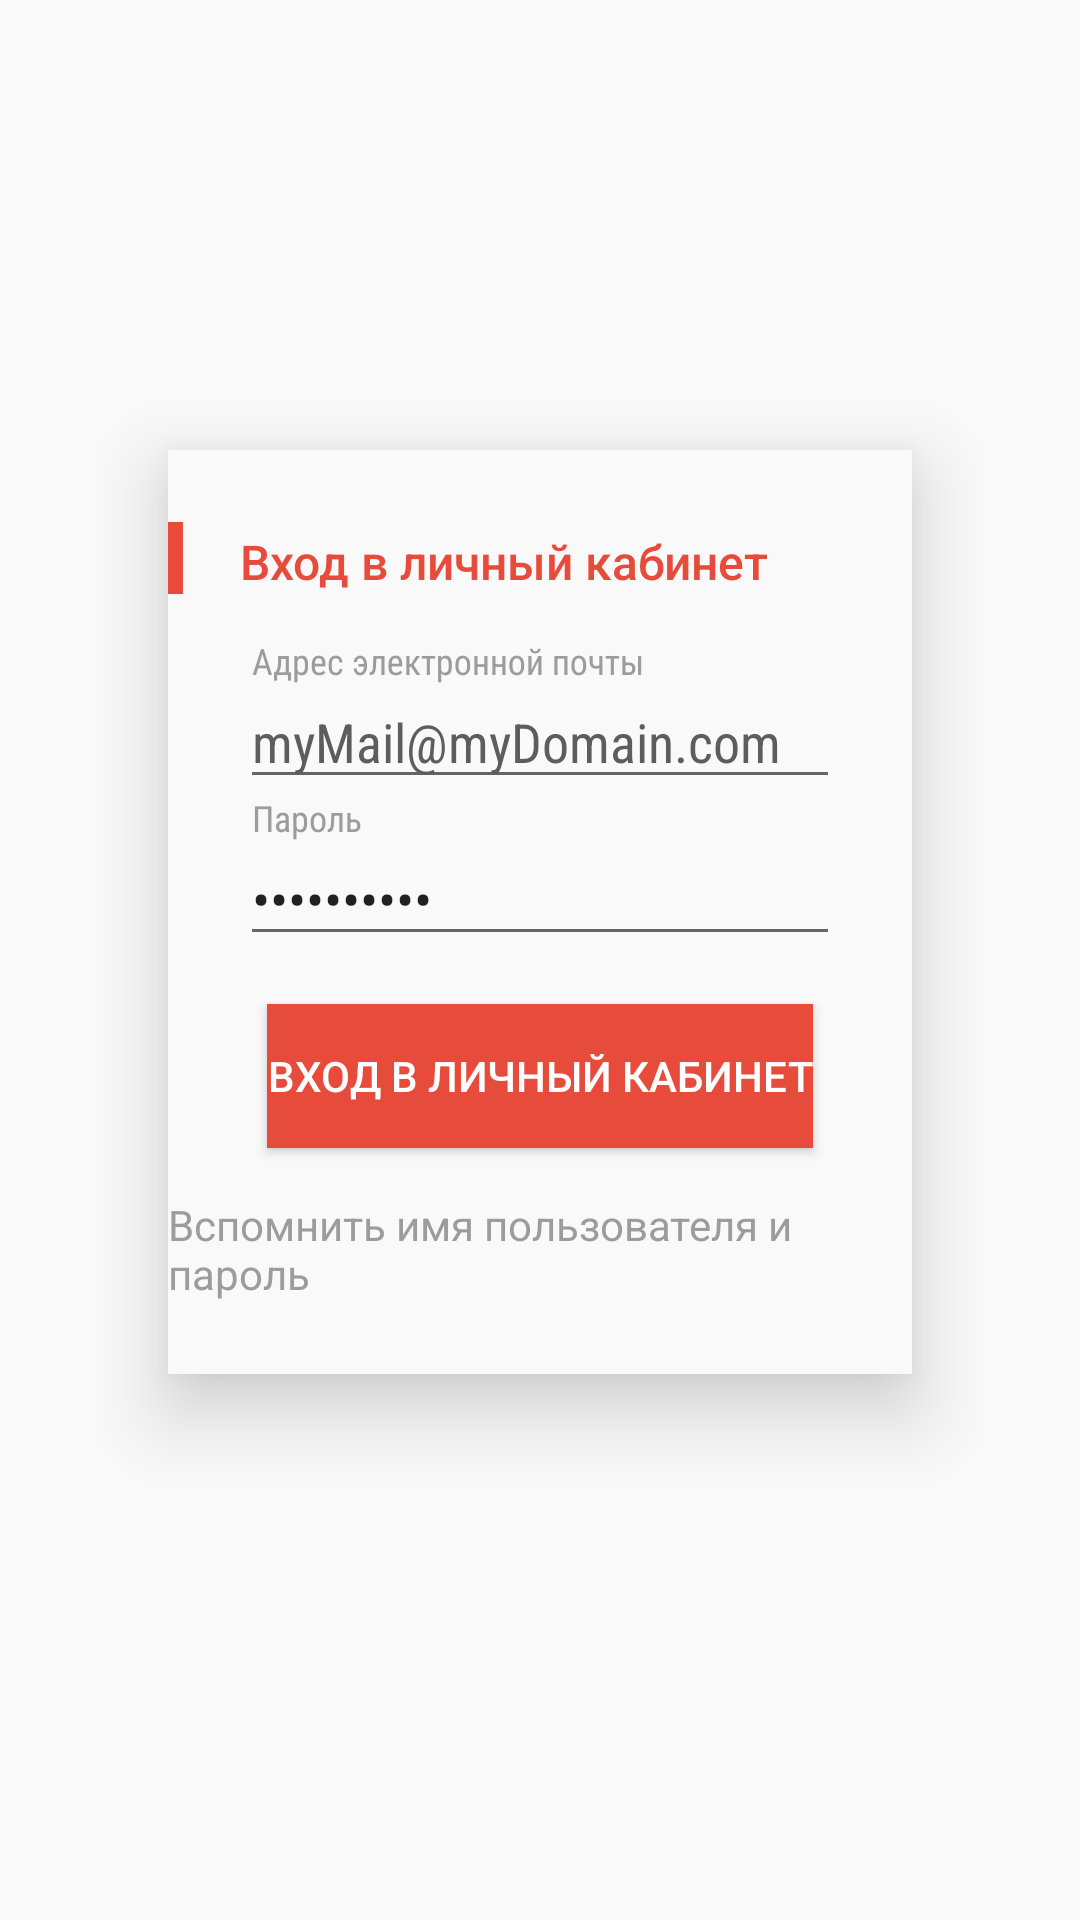

This screen was rendered from an Android layout file. Write that file and the resources it references.
<!-- AndroidManifest.xml: application theme AppTheme -->
<!-- res/layout/user_login.xml -->
<?xml version="1.0" encoding="utf-8"?>
<RelativeLayout
    xmlns:android="http://schemas.android.com/apk/res/android"
    xmlns:tools="http://schemas.android.com/tools"
    android:layout_width="match_parent"
    android:layout_height="match_parent"
    android:background="@drawable/login_bg"
    android:gravity="center"
    android:paddingBottom="@dimen/spacing_medium_32"
    android:paddingLeft="@dimen/spacing_medium_32"
    android:paddingRight="@dimen/spacing_medium_32"
    tools:context=".ui.activities.LoginActivity">

    <LinearLayout
        android:layout_width="match_parent"
        android:layout_height="wrap_content"
        android:background="#f9f9f9"
        android:orientation="vertical"
        android:paddingBottom="@dimen/spacing_medial_24"
        android:paddingTop="@dimen/spacing_medial_24"
        android:layout_marginLeft="@dimen/spacing_medial_24"
        android:layout_marginRight="@dimen/spacing_medial_24"
        android:elevation="@dimen/spacing_normal_16">

        <RelativeLayout
            android:layout_width="match_parent"
            android:layout_height="wrap_content">

            <View
                android:id="@+id/split"
                android:layout_width="5dp"
                android:layout_height="@dimen/spacing_medial_24"
                android:layout_alignParentLeft="true"
                android:layout_alignParentTop="true"
                android:background="@color/red_login"/>

            <TextView
                android:layout_width="match_parent"
                android:layout_height="wrap_content"
                android:layout_alignBottom="@id/split"
                android:layout_marginLeft="@dimen/spacing_medial_24"
                android:layout_marginRight="@dimen/spacing_medial_24"
                android:fontFamily="sans-serif-medium"
                android:text="@string/login_text"
                android:textColor="@color/red_login"
                android:textSize="16sp"/>
        </RelativeLayout>

        <android.support.design.widget.TextInputLayout
            android:layout_width="match_parent"
            android:layout_height="wrap_content"
            android:layout_marginLeft="@dimen/spacing_medial_24"
            android:layout_marginRight="@dimen/spacing_medial_24"
            android:layout_marginTop="@dimen/spacing_normal_16"
            android:fontFamily="sans-serif-condensed"
            android:hint="@string/mail"
            android:textColorHint="@color/grey_light">

            <EditText
                android:layout_width="match_parent"
                android:layout_height="wrap_content"
                android:fontFamily="sans-serif-condensed"
                android:text="@string/email_user"
                android:textColor="@color/grey"/>
        </android.support.design.widget.TextInputLayout>

        <android.support.design.widget.TextInputLayout
            android:layout_width="match_parent"
            android:layout_height="wrap_content"
            android:layout_marginLeft="@dimen/spacing_medial_24"
            android:layout_marginRight="@dimen/spacing_medial_24"
            android:fontFamily="sans-serif-condensed"
            android:hint="Пароль"
            android:textColorHint="@color/grey_light">

            <EditText
                android:layout_width="match_parent"
                android:layout_height="wrap_content"
                android:fontFamily="sans-serif-condensed"
                android:text="@string/password_text"
                android:inputType="textPassword"/>
        </android.support.design.widget.TextInputLayout>

        <Button
            android:id="@+id/btn_login"
            android:layout_width="wrap_content"
            android:layout_height="wrap_content"
            android:layout_gravity="center"
            android:layout_marginBottom="@dimen/spacing_normal_16"
            android:layout_marginTop="@dimen/spacing_normal_16"
            android:background="@color/red_login"
            android:text="@string/login_text"
            android:textColor="@color/white"/>

        <TextView
            android:layout_width="wrap_content"
            android:layout_height="wrap_content"
            android:layout_gravity="center"
            android:text="@string/get_password"
            android:textColor="@color/grey_light"/>
    </LinearLayout>
</RelativeLayout>
<!-- resources referenced by this layout -->
<resources>
  <color name="grey">#5d5d5d</color>
  <color name="grey_light">#9c9c9c</color>
  <color name="red_login">#e74b3c</color>
  <color name="white">#FFFFFF</color>
  <dimen name="spacing_medial_24">24dp</dimen>
  <dimen name="spacing_medium_32">32dp</dimen>
  <dimen name="spacing_normal_16">16dp</dimen>
  <string name="email_user">myMail@myDomain.com</string>
  <string name="get_password">Вспомнить имя пользователя и пароль</string>
  <string name="login_text">Вход в личный кабинет</string>
  <string name="mail">Адрес электронной почты</string>
  <string name="password_text">Asd2asdSCc</string>
  <style name="AppTheme" parent="Theme.AppCompat.Light.NoActionBar">
          
          <item name="colorPrimary">@color/colorPrimary</item>
          <item name="colorPrimaryDark">@color/colorPrimaryDark</item>
          <item name="colorAccent">@color/colorAccent</item>
  
      </style>
  <color name="colorPrimary">#3F51B5</color>
  <color name="colorPrimaryDark">#303F9F</color>
  <color name="colorAccent">#FF4081</color>
</resources>
